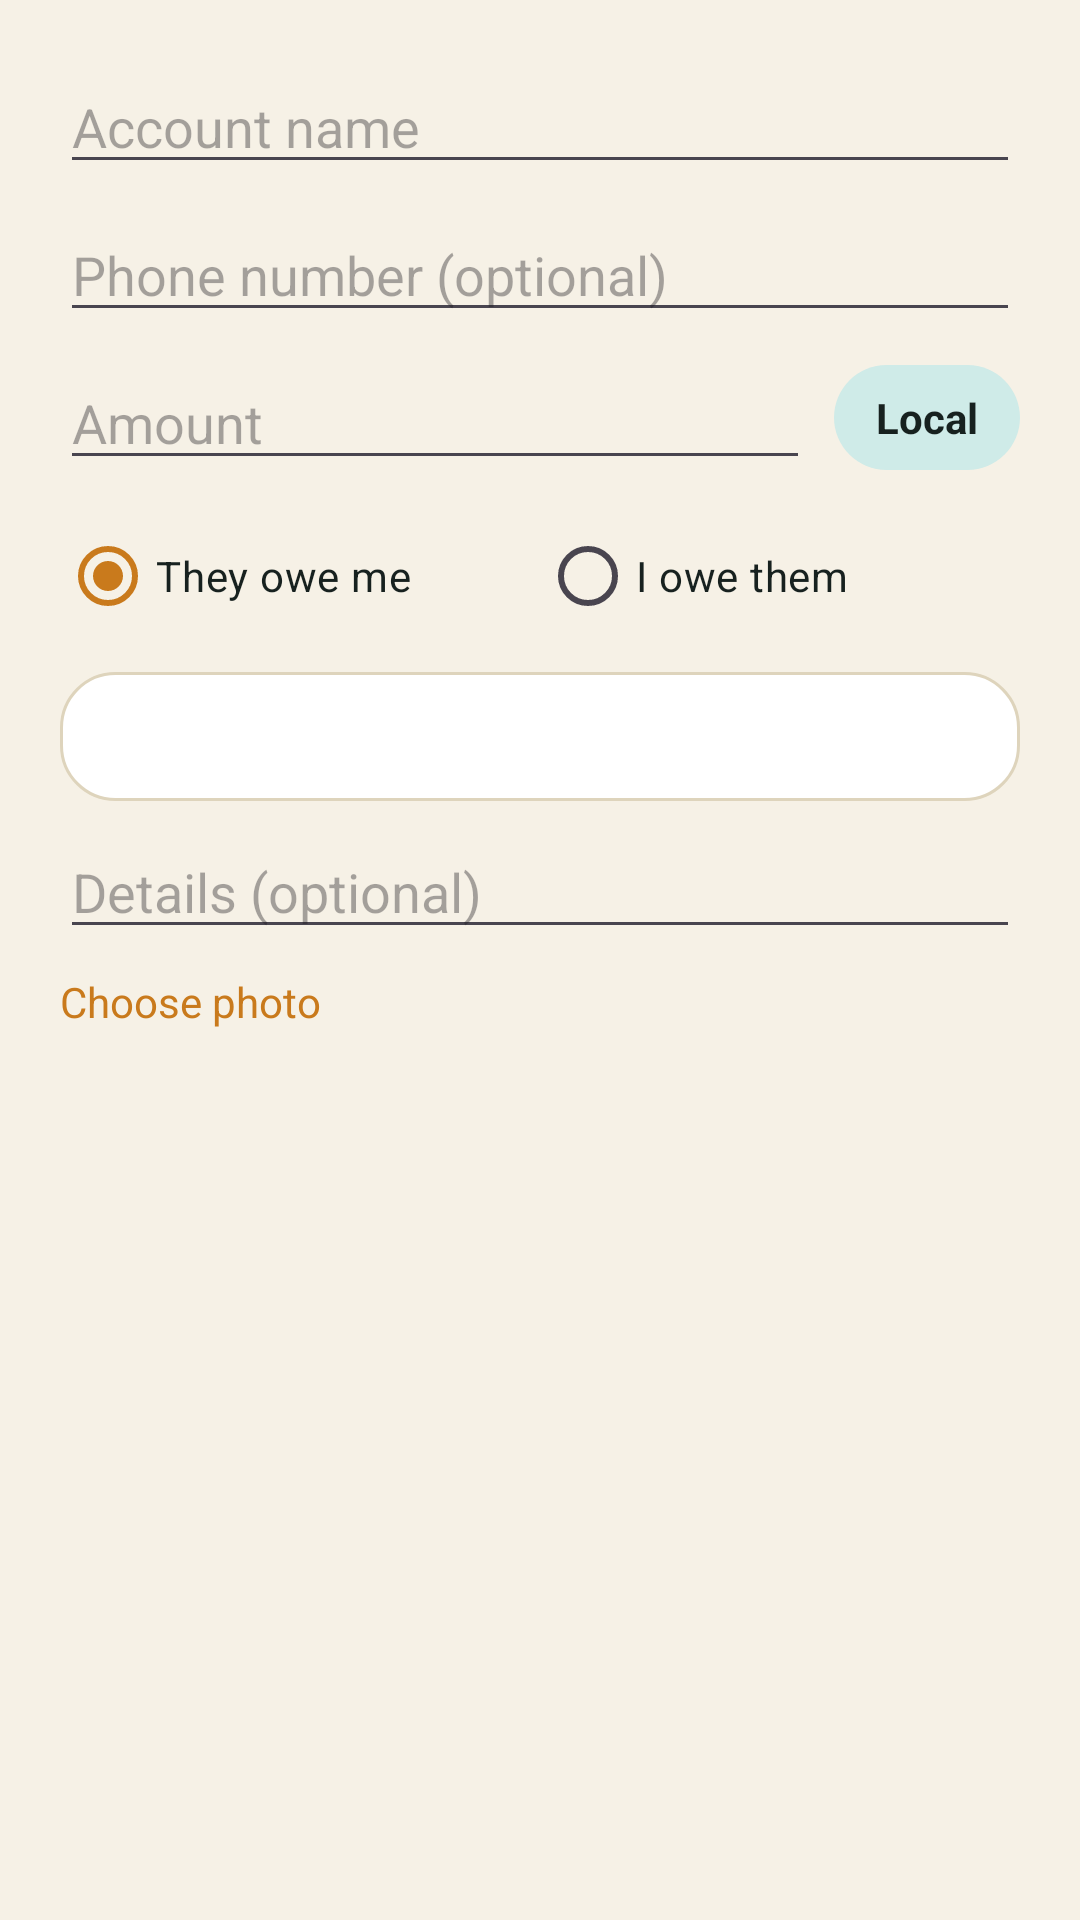

Layout XML and referenced resources for this Android screen:
<!-- AndroidManifest.xml: application theme Theme.FindMe -->
<!-- res/layout/dialog_add_account.xml -->
<?xml version="1.0" encoding="utf-8"?>
<ScrollView xmlns:android="http://schemas.android.com/apk/res/android"
    android:layout_width="match_parent"
    android:layout_height="wrap_content"
    android:fillViewport="true">

    <LinearLayout
        android:layout_width="match_parent"
        android:layout_height="wrap_content"
        android:orientation="vertical"
        android:padding="20dp">

        <EditText
            android:id="@+id/accountNameInput"
            android:layout_width="match_parent"
            android:layout_height="wrap_content"
            android:hint="@string/account_name_hint"
            android:inputType="text" />

        <EditText
            android:id="@+id/accountPhoneInput"
            android:layout_width="match_parent"
            android:layout_height="wrap_content"
            android:layout_marginTop="8dp"
            android:hint="@string/account_phone_hint"
            android:inputType="phone" />

        <include layout="@layout/partial_ledger_entry_fields" />

    </LinearLayout>
</ScrollView>
<!-- res/layout/partial_ledger_entry_fields.xml (included above) -->
<?xml version="1.0" encoding="utf-8"?>
<merge xmlns:android="http://schemas.android.com/apk/res/android">

    <LinearLayout
        android:layout_width="match_parent"
        android:layout_height="wrap_content"
        android:layout_marginTop="8dp"
        android:orientation="horizontal">

        <EditText
            android:id="@+id/entryAmountInput"
            android:layout_width="0dp"
            android:layout_height="wrap_content"
            android:layout_weight="1"
            android:hint="@string/account_amount_hint"
            android:inputType="numberDecimal" />

        <TextView
            android:id="@+id/entryCurrencyToggle"
            android:layout_width="wrap_content"
            android:layout_height="wrap_content"
            android:layout_gravity="center_vertical"
            android:layout_marginStart="8dp"
            android:background="@drawable/bg_tab_item_selected"
            android:paddingHorizontal="14dp"
            android:paddingVertical="8dp"
            android:textColor="@color/white"
            android:textStyle="bold"
            android:clickable="true"
            android:focusable="true"
            android:text="@string/ledger_currency_local" />
    </LinearLayout>

    <RadioGroup
        android:id="@+id/entryDirectionGroup"
        android:layout_width="match_parent"
        android:layout_height="wrap_content"
        android:layout_marginTop="8dp"
        android:orientation="horizontal">

        <RadioButton
            android:id="@+id/entryDirectionTheyOweMe"
            android:layout_width="0dp"
            android:layout_height="wrap_content"
            android:layout_weight="1"
            android:checked="true"
            android:textColor="@color/white"
            android:text="@string/ledger_they_owe_radio" />

        <RadioButton
            android:id="@+id/entryDirectionIOweThem"
            android:layout_width="0dp"
            android:layout_height="wrap_content"
            android:layout_weight="1"
            android:textColor="@color/white"
            android:text="@string/ledger_i_owe_radio" />
    </RadioGroup>

    <TextView
        android:id="@+id/entryDateInput"
        android:layout_width="match_parent"
        android:layout_height="wrap_content"
        android:layout_marginTop="8dp"
        android:background="@drawable/bg_card_ripple"
        android:padding="12dp"
        android:textColor="@color/white"
        android:clickable="true"
        android:focusable="true" />

    <EditText
        android:id="@+id/entryDetailsInput"
        android:layout_width="match_parent"
        android:layout_height="wrap_content"
        android:layout_marginTop="8dp"
        android:hint="@string/account_details_hint"
        android:inputType="textMultiLine|textCapSentences"
        android:maxLines="3" />

    <ImageView
        android:id="@+id/entryPhotoPreview"
        android:layout_width="80dp"
        android:layout_height="80dp"
        android:layout_marginTop="8dp"
        android:background="@color/sand_700"
        android:scaleType="centerCrop"
        android:visibility="gone"
        android:contentDescription="@string/ledger_entry_photo" />

    <TextView
        android:id="@+id/entryChoosePhotoText"
        android:layout_width="wrap_content"
        android:layout_height="wrap_content"
        android:layout_marginTop="8dp"
        android:text="@string/choose_photo"
        android:textColor="@color/amber_500"
        android:clickable="true"
        android:focusable="true" />

</merge>
<!-- resources referenced by this layout -->
<resources>
  <color name="amber_500">#C97A1C</color>
  <color name="sand_700">#ECE3CF</color>
  <color name="white">#17211F</color>
  <!-- drawable bg_card_ripple (drawable) -->
  <?xml version="1.0" encoding="utf-8"?>
  <ripple xmlns:android="http://schemas.android.com/apk/res/android"
      android:color="@color/ripple_light">
      <item>
          <shape android:shape="rectangle">
              <solid android:color="@color/night_panel" />
              <corners android:radius="18dp" />
              <stroke android:width="1dp" android:color="@color/divider" />
          </shape>
      </item>
  </ripple>
  <!-- drawable bg_tab_item_selected (drawable) -->
  <?xml version="1.0" encoding="utf-8"?>
  <ripple xmlns:android="http://schemas.android.com/apk/res/android"
      android:color="@color/ripple_light">
      <item>
          <shape android:shape="rectangle">
              <solid android:color="@color/teal_700" />
              <corners android:radius="18dp" />
          </shape>
      </item>
  </ripple>
  <string name="account_amount_hint">Amount</string>
  <string name="account_details_hint">Details (optional)</string>
  <string name="account_name_hint">Account name</string>
  <string name="account_phone_hint">Phone number (optional)</string>
  <string name="choose_photo">Choose photo</string>
  <string name="ledger_currency_local">Local</string>
  <string name="ledger_entry_photo">Transaction photo</string>
  <string name="ledger_i_owe_radio">I owe them</string>
  <string name="ledger_they_owe_radio">They owe me</string>
  <style name="Theme.FindMe" parent="Theme.Material3.DayNight.NoActionBar">
          <item name="colorPrimary">@color/amber_500</item>
          <item name="colorOnPrimary">@color/color_on_accent</item>
          <item name="colorPrimaryDark">@color/sand_900</item>
          <item name="colorSecondary">@color/teal_400</item>
          <item name="colorAccent">@color/teal_400</item>
          <item name="colorSurface">@color/night_panel</item>
          <item name="colorOnSurface">@color/white</item>
          <item name="android:colorBackground">@color/sand_900</item>
          <item name="colorError">@color/sos_red</item>
          <item name="android:statusBarColor" tools:targetApi="21">@color/sand_900</item>
          <item name="android:navigationBarColor" tools:targetApi="21">@color/nav_surface</item>
          <item name="android:windowBackground">@color/sand_900</item>
          
          <item name="android:windowLightStatusBar" tools:targetApi="23">@bool/is_light_status_bar</item>
          <item name="android:windowLightNavigationBar" tools:targetApi="27">@bool/is_light_status_bar</item>
      </style>
  <color name="ripple_light">#22000000</color>
  <color name="night_panel">#FFFFFF</color>
  <color name="divider">#DED4BC</color>
  <color name="teal_700">#CFEBE8</color>
  <color name="color_on_accent">#1A1208</color>
  <color name="sand_900">#F6F1E6</color>
  <color name="teal_400">#0E7E78</color>
  <color name="sos_red">#D3273D</color>
  <color name="nav_surface">#FFFFFF</color>
</resources>
